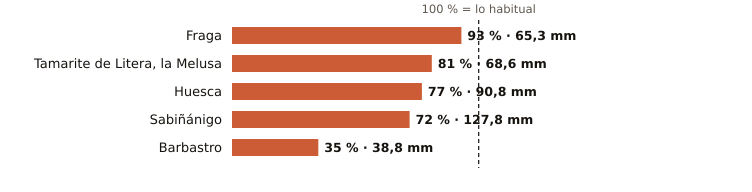

Data behind this chart, as committed beside it:
estacion, provincia, indicativo, mm_otono, referencia_mm, pct, periodo_referencia, hasta, hora
Fraga, Huesca, 9924X, 65.3, 70.5, 93, 2009-2025, 2026-11-08, 20
Tamarite de Litera, la Melusa, Huesca, 9918Y, 68.6, 84.5, 81, 2009-2025, 2026-11-08, 20
Huesca, Huesca, 9901X, 90.8, 117.6, 77, 2009-2025, 2026-11-08, 20
Sabiñánigo, Huesca, 9460X, 127.8, 176.5, 72, 2004-2025, 2026-11-08, 20
Barbastro, Huesca, 9866C, 38.8, 111.8, 35, 2009-2025, 2026-11-08, 20
